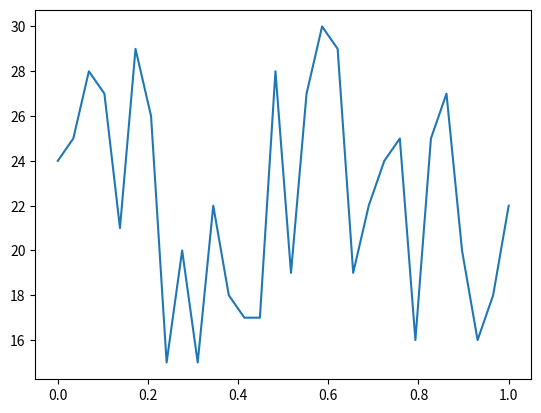

This chart was generated by the following Python code:
import matplotlib.pyplot as plt
import numpy as np
import matplotlib

if __name__ == "__main__":
    temp = [np.random.randint(15,31) for _ in range(30)]
    x = np.linspace(0,1,30)

    fig, ax = plt.subplots()

    ax.plot(x,temp)
    plt.show()
